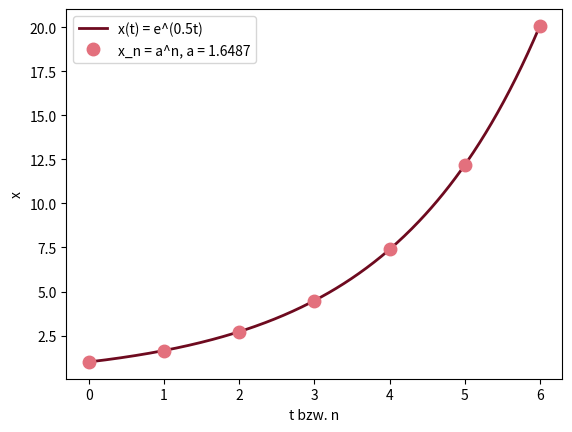

Python code for this plot:
# Abb. 3.9: kontinuierliches und diskretes exponentielles Wachstum (Buch, Abschnitt 3.2, Gl. 3.17)
# x(t) = e^(0.5 t) und x_n = a^n mit a = e^0.5: zu den Zeiten t = n stimmen beide überein
# (c) 2026 Philipp Kügler · Programm zum Buch „Dynamische Systeme in den Lebenswissenschaften“ · MIT-Lizenz (siehe LICENSE)
import numpy as np
import matplotlib.pyplot as plt
t = np.linspace(0, 6, 300); n = np.arange(7)
a = np.exp(0.5)
plt.plot(t, np.exp(0.5 * t), color=(0.43, 0.04, 0.12), lw=2, label="x(t) = e^(0.5t)")
plt.plot(n, a**n, "o", color=(0.89, 0.44, 0.49), ms=9, label=f"x_n = a^n, a = {a:.4f}")
print(f"a = e^0.5 = {a:.4f};  a^6 = {a**6:.4f},  e^3 = {np.exp(3):.4f}")
plt.xlabel("t bzw. n"); plt.ylabel("x"); plt.legend()
plt.show()
